Run: headless pygame with SDL's dummy video driver; simulated clock (each Clock.tick advances the game by its frame time, no real sleeping); random seed 0; keys injected as events and as key.get_pressed() state; mouse plan: one left click at the window centre at the start of phase 2, then a move to the lower-right quarter at the start of phase 3.
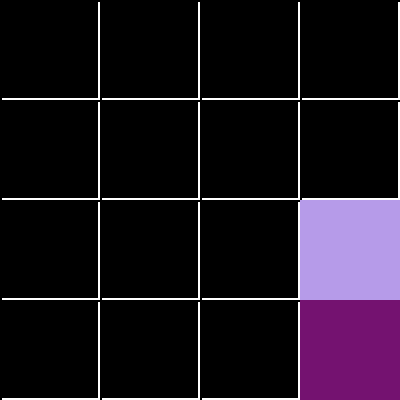
Frame 1 of 4 · flips 1–60 · no input
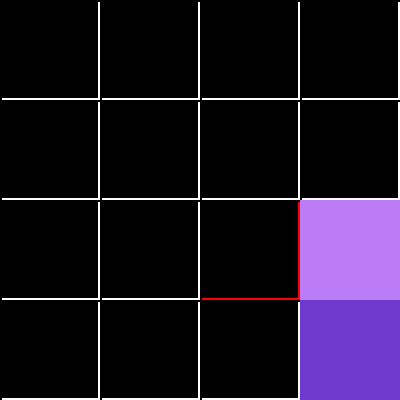
Frame 2 of 4 · flips 61–180 · clicked the window centre · tapped SPACE, RETURN · held RIGHT (→), D
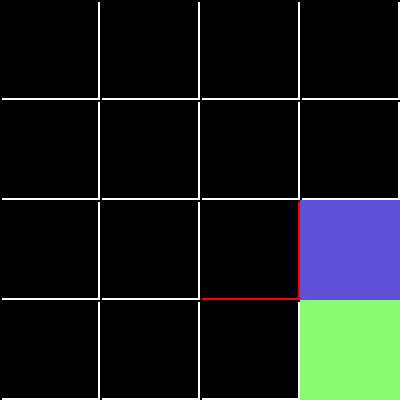
Frame 3 of 4 · flips 181–300 · moved the mouse to the lower-right quarter · held DOWN (↓), S
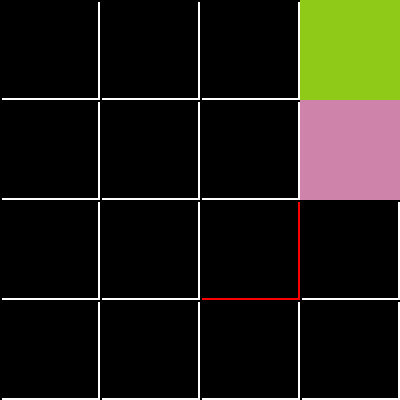
Frame 4 of 4 · flips 301–420 · held LEFT (←), A, UP (↑), W

The pygame program that drew these frames:

import pygame,random
from pygame.locals import *


grid = [ [1]*8 for n in range(8)]

w = 400
h = 400

rectw = 100

tiles_loc = []

pygame.init()

screen = pygame.display.set_mode((w,h))
clock = pygame.time.Clock()
pygame.display.set_caption('2048')

i = [n for n in range(0, 400) if n % 100 == 0]
myx = random.choice(i)
myY = random.choice(i)
numtoassign = random.choice([2,4])
class Board:
    def __init__(self, x,y,name=None):
        self.name = name
        self.x = x
        self.y = y
        self.myfont = pygame.font.SysFont('monospace', 35)
        self.final = []
        self.ylistup = []
        self.xcurentlist = []

    def draw(self):
        for row in grid:
            for col in row:

                if col == -1:
                    pygame.draw.rect(screen,(255,0,0),(self.x,self.y,rectw,rectw),2)
                else:

                    pygame.draw.rect(screen,(255,255,255),(self.x,self.y,rectw,rectw),2)
                pygame.draw.line(screen, (0,0,0), (self.x,0), (self.x,400),2)
                self.x += rectw

            pygame.draw.line(screen, (0, 0, 0), (0, self.y), (400, self.y), 2)
            self.y += rectw
            self.x = 0
    def createrect(self):
        pygame.draw.rect(screen, (random.randint(10,255), random.randint(10,255), random.randint(10,255)), (self.x, self.y, rectw, rectw))
        # self.assignnumber(numtoassign,(self.x+ (rectw/2)-10,myY+20))
    def assignnumber(self,num,pos):
        self.text = self.myfont.render(str(num),1,(0,0,0))
        screen.blit(self.text,(pos))


    def swipe(self,direction):
        if direction == 'up':
            print('starting pos for',self.name,self.y, self.x)

            try:
                self.ylistup[:] = [n for n in range(0,self.y) if n%100 == 0]
                for x in self.ylistup:
                    self.xcurentlist.append(self.x)
                self.final[:] = list(zip(self.ylistup,self.xcurentlist))
                self.final.sort(reverse=True)
                print(self.final)
                for loc in self.final:
                    if loc in tiles_loc:
                        self.final.remove(loc)
                        tiles_loc.remove(loc)

                print('newlist is ',self.final)
                print('tilesloc is ',tiles_loc)

                self.x = self.final[-1][1]
                self.y = self.final[-1][0]
                tiles_loc.append((self.y,self.x))

            except Exception as e:
                print(e)

            print('\n\n\n\n\n\n\n\n\n\n')

        elif direction == 'down':pass
        elif direction == 'right':pass

        elif direction == 'left':pass


newx = random.choice(i)
newy = random.choice(i)

newex = random.choice(i)
newey = random.choice(i)
tilelist = []
tilelist.append(Board(newex,newey,'apkan'))
tilelist.append(Board(newex,newy,'okon'))

tiles_loc.append((newey,newex))
tiles_loc.append((newy,newex))

# print(tiles_loc)
while True:
    screen.fill((0,0,0))
    Board(0,0).draw()
    for til in tilelist:
        til.createrect()
    mouse_clicked = pygame.mouse.get_pressed()
    mouse_pos = pygame.mouse.get_pos()
    if mouse_clicked[0] == 1:
        intmouseX = int(mouse_pos[0]/rectw)
        intmouseY = int(mouse_pos[1]/rectw)

        grid[intmouseY][intmouseX] = -1
    clock.tick(60)
    for event in pygame.event.get():
        if event.type == pygame.QUIT:
            pygame.quit()
        if event.type == KEYDOWN:
            if event.key == K_UP:
                newx = random.choice(i)
                newy = random.choice(i)
                # tilelist.append(Board(newx,newy))
                # tiles_loc.append((newy,newx))
                for tiles in tilelist:
                    tiles.swipe('up')
            if event.key == K_DOWN:
                newx = random.choice(i)
                newy = random.choice(i)
                # tilelist.append(Board(newx,newy))
                tiles_loc.append((newy,newx))
                for tiles in tilelist:
                    tiles.swipe('down')
            if event.key == K_RIGHT:
                newx = random.choice(i)
                newy = random.choice(i)
                # tilelist.append(Board(newx,newy))
                tiles_loc.append((newy,newx))
                for tiles in tilelist:
                    tiles.swipe('right')
            if event.key == K_LEFT:
                newx = random.choice(i)
                newy = random.choice(i)
                # tilelist.append(Board(newx,newy))
                tiles_loc.append((newy,newx))
                for tiles in tilelist:
                    tiles.swipe('left')

    pygame.display.update()
